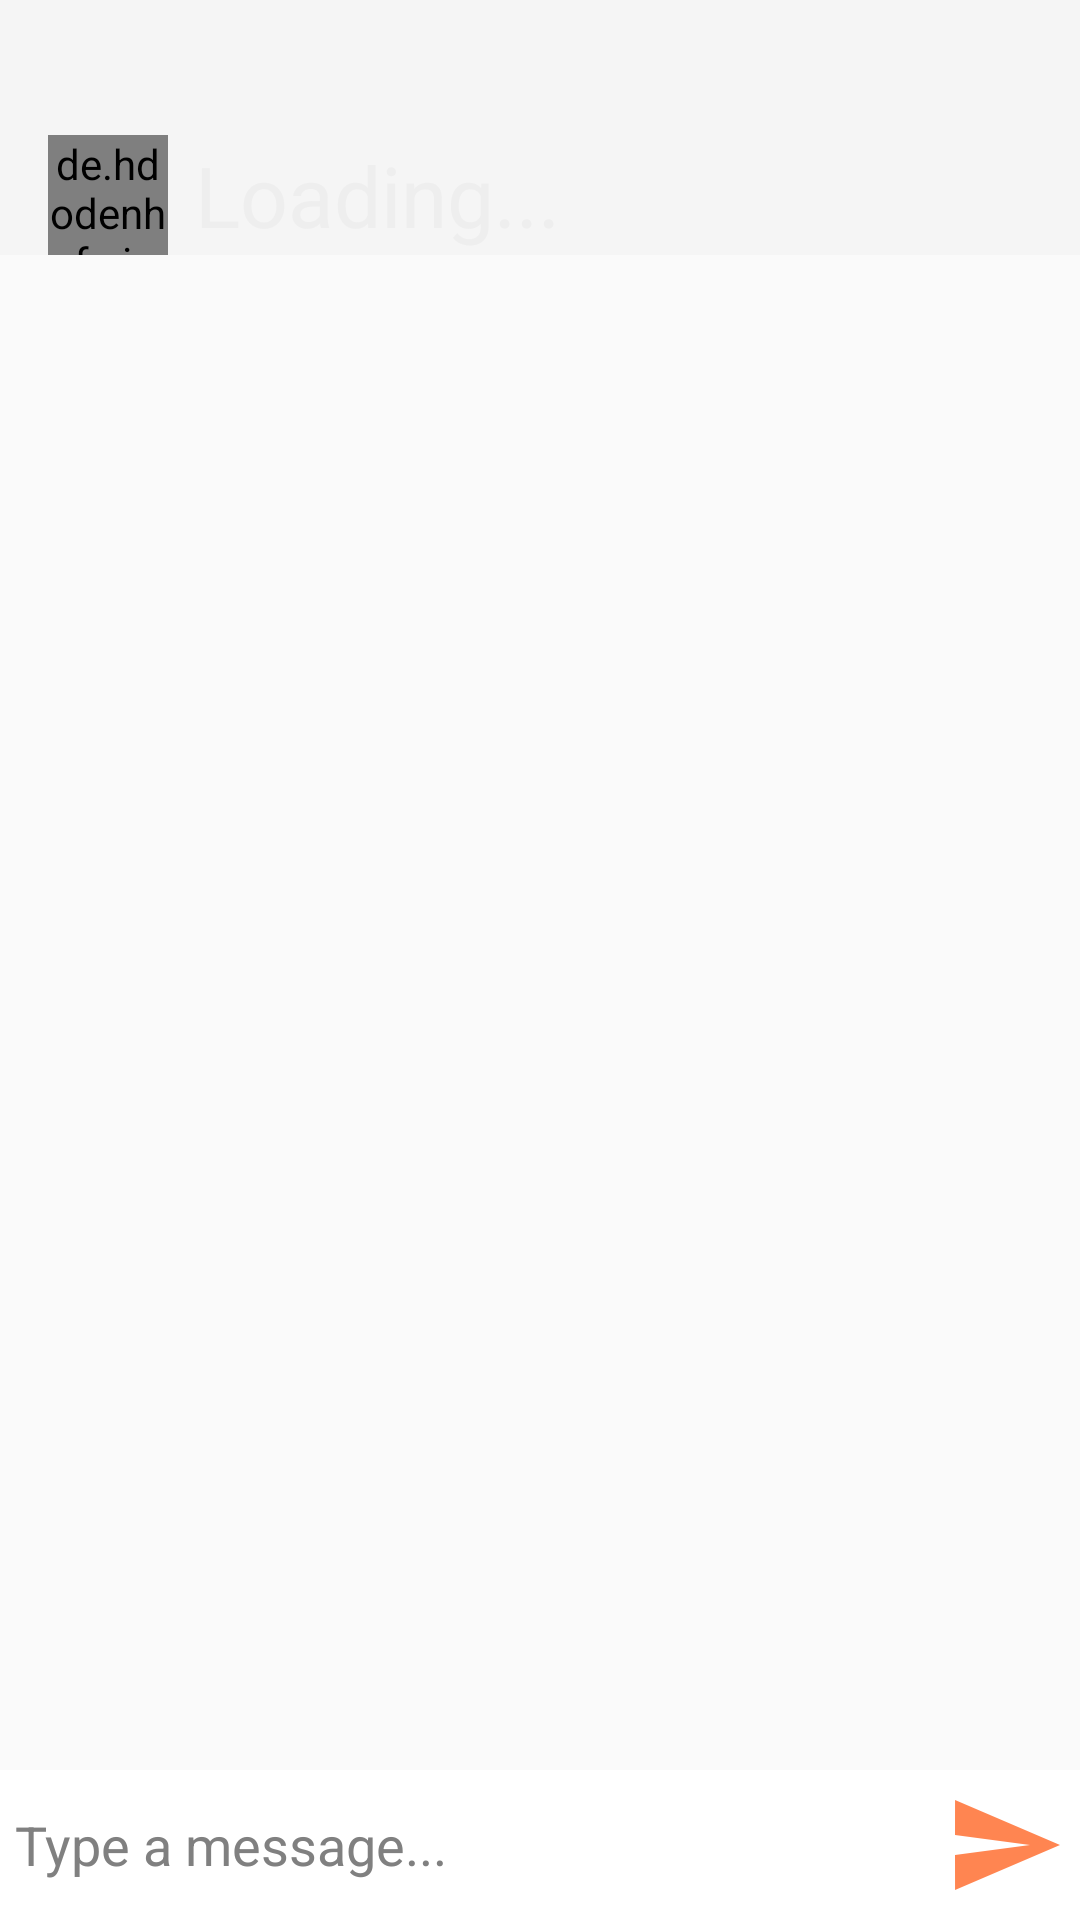

This screen was rendered from an Android layout file. Write that file and the resources it references.
<!-- AndroidManifest.xml: application theme Theme.AppCompat.DayNight.NoActionBar -->
<!-- res/layout/activity_message.xml -->
<?xml version="1.0" encoding="utf-8"?>
<RelativeLayout xmlns:android="http://schemas.android.com/apk/res/android"
    xmlns:app="http://schemas.android.com/apk/res-auto"
    xmlns:tools="http://schemas.android.com/tools"
    android:layout_width="match_parent"
    android:layout_height="match_parent"
    tools:context="com.app.motolife.chat.MessageActivity">

    <com.google.android.material.appbar.AppBarLayout
        android:id="@+id/bar_layout_chat_window"
        android:layout_width="match_parent"
        android:layout_height="wrap_content"
        app:layout_constraintStart_toStartOf="parent"
        app:layout_constraintTop_toTopOf="parent">

        <androidx.appcompat.widget.Toolbar
            android:id="@+id/chat_toolbar"
            android:layout_width="match_parent"
            android:layout_height="wrap_content"
            android:background="@color/browser_actions_divider_color"
            android:paddingTop="45dp">

            <de.hdodenhof.circleimageview.CircleImageView
                android:id="@+id/user_image"
                android:layout_width="40dp"
                android:layout_height="40dp"
                android:src="@drawable/ic_child_care_black_24dp" />

            <TextView
                android:id="@+id/username"
                android:layout_width="wrap_content"
                android:layout_height="wrap_content"
                android:layout_marginStart="25dp"
                android:text="@string/Loading"
                android:textColor="#eee"
                android:textSize="28sp" />

        </androidx.appcompat.widget.Toolbar>

    </com.google.android.material.appbar.AppBarLayout>

    <androidx.recyclerview.widget.RecyclerView
        android:id="@+id/recycler_view"
        android:layout_width="match_parent"
        android:layout_height="match_parent"
        android:layout_above="@+id/relative_msg_input"
        android:layout_below="@+id/bar_layout_chat_window" />

    <RelativeLayout
        android:id="@+id/relative_msg_input"
        android:layout_width="match_parent"
        android:layout_height="wrap_content"
        android:layout_alignParentBottom="true"
        android:background="#fff"
        android:padding="5dp">

        <EditText
            android:id="@+id/message_to_send"
            android:layout_width="match_parent"
            android:layout_height="wrap_content"
            android:layout_centerVertical="true"
            android:textColor="@color/black"
            android:layout_toStartOf="@id/send_message_button"
            android:background="@android:color/transparent"
            android:textColorHint="@color/Gray"
            android:hint="@string/type_a_message" />

        <ImageButton
            android:id="@+id/send_message_button"
            android:layout_width="40dp"
            android:layout_height="40dp"
            android:layout_alignParentEnd="true"
            android:background="@drawable/ic_send_arrow"
            android:contentDescription="@string/send_message_image_button" />
    </RelativeLayout>

</RelativeLayout>
<!-- resources referenced by this layout -->
<resources>
  <color name="Gray">#808080</color>
  <color name="black">#000000</color>
  <!-- drawable ic_child_care_black_24dp (drawable) -->
  <vector xmlns:android="http://schemas.android.com/apk/res/android"
          android:width="24dp"
          android:height="24dp"
          android:viewportWidth="24.0"
          android:viewportHeight="24.0">
      <path
          android:fillColor="#000000"
          android:pathData="M14.5,10.5m-1.25,0a1.25,1.25 0,1 1,2.5 0a1.25,1.25 0,1 1,-2.5 0"/>
      <path
          android:fillColor="#000000"
          android:pathData="M9.5,10.5m-1.25,0a1.25,1.25 0,1 1,2.5 0a1.25,1.25 0,1 1,-2.5 0"/>
      <path
          android:fillColor="#000000"
          android:pathData="M22.94,12.66c0.04,-0.21 0.06,-0.43 0.06,-0.66s-0.02,-0.45 -0.06,-0.66c-0.25,-1.51 -1.36,-2.74 -2.81,-3.17 -0.53,-1.12 -1.28,-2.1 -2.19,-2.91C16.36,3.85 14.28,3 12,3s-4.36,0.85 -5.94,2.26c-0.92,0.81 -1.67,1.8 -2.19,2.91 -1.45,0.43 -2.56,1.65 -2.81,3.17 -0.04,0.21 -0.06,0.43 -0.06,0.66s0.02,0.45 0.06,0.66c0.25,1.51 1.36,2.74 2.81,3.17 0.52,1.11 1.27,2.09 2.17,2.89C7.62,20.14 9.71,21 12,21s4.38,-0.86 5.97,-2.28c0.9,-0.8 1.65,-1.79 2.17,-2.89 1.44,-0.43 2.55,-1.65 2.8,-3.17zM19,14c-0.1,0 -0.19,-0.02 -0.29,-0.03 -0.2,0.67 -0.49,1.29 -0.86,1.86C16.6,17.74 14.45,19 12,19s-4.6,-1.26 -5.85,-3.17c-0.37,-0.57 -0.66,-1.19 -0.86,-1.86 -0.1,0.01 -0.19,0.03 -0.29,0.03 -1.1,0 -2,-0.9 -2,-2s0.9,-2 2,-2c0.1,0 0.19,0.02 0.29,0.03 0.2,-0.67 0.49,-1.29 0.86,-1.86C7.4,6.26 9.55,5 12,5s4.6,1.26 5.85,3.17c0.37,0.57 0.66,1.19 0.86,1.86 0.1,-0.01 0.19,-0.03 0.29,-0.03 1.1,0 2,0.9 2,2s-0.9,2 -2,2zM7.5,14c0.76,1.77 2.49,3 4.5,3s3.74,-1.23 4.5,-3h-9z"/>
  </vector>
  <!-- drawable ic_send_arrow (drawable-anydpi) -->
  <vector xmlns:android="http://schemas.android.com/apk/res/android"
      android:width="24dp"
      android:height="24dp"
      android:viewportWidth="24"
      android:viewportHeight="24"
      android:tint="#FF6625"
      android:alpha="0.8">
      <path
          android:fillColor="#FF000000"
          android:pathData="M2.01,21L23,12 2.01,3 2,10l15,2 -15,2z"/>
  </vector>
  <string name="Loading">Loading...</string>
  <string name="send_message_image_button">send_message_image_button</string>
  <string name="type_a_message">Type a message...</string>
</resources>
